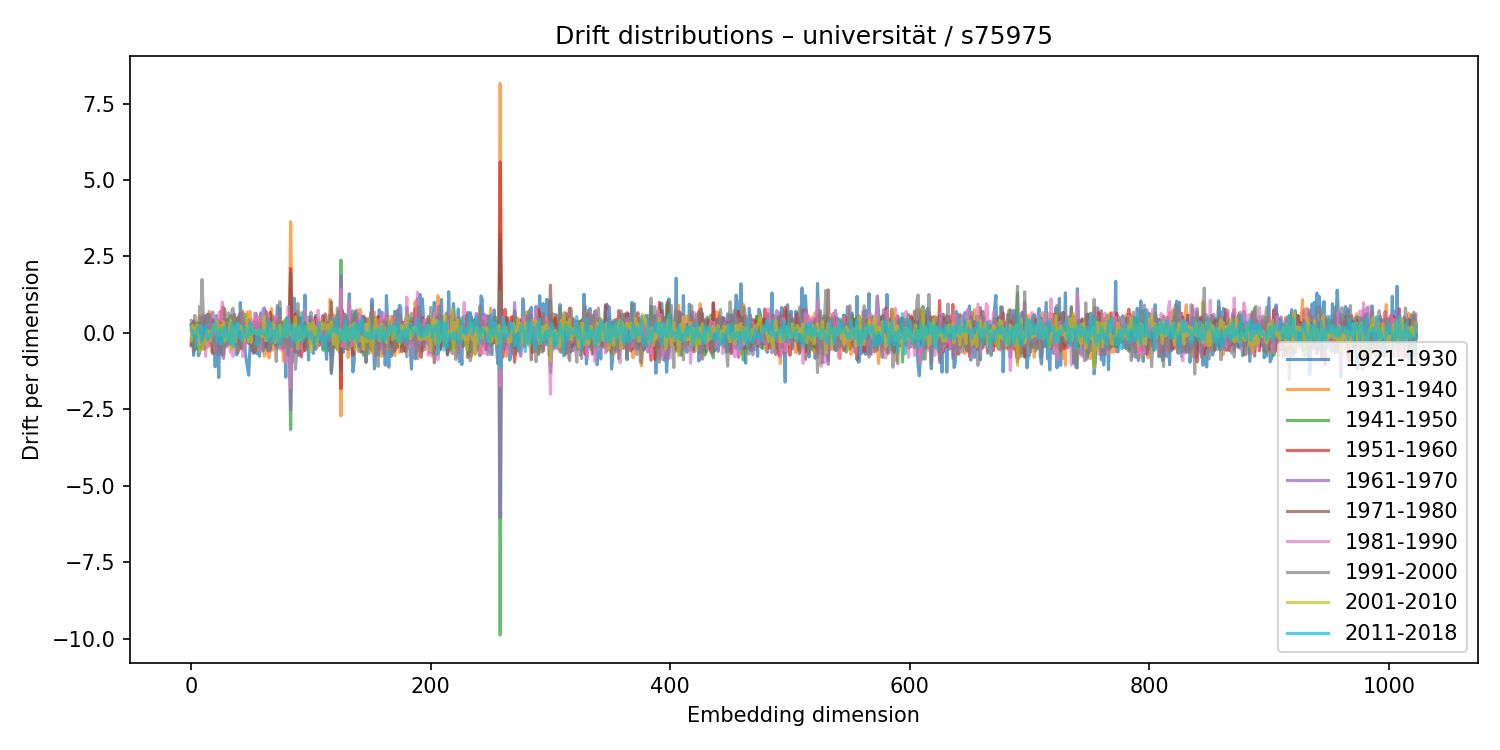

The table this chart was drawn from, first rows:
1921-1930, 1931-1940, 1941-1950, 1951-1960, 1961-1970, 1971-1980, 1981-1990, 1991-2000, 2001-2010, 2011-2018
-0.252, 0.2201, 0.2825, -0.4219, 0.2609, -0.3616, 0.1912, 0.4072, -0.2698, 0.09894
0.1982, 0.02046, 0.06249, -0.1629, 0.3144, -0.2382, -0.1899, 0.2764, 0.2464, 0.06134
-0.7355, -0.2082, -0.3902, 0.3751, -0.1104, 0.3838, 0.2156, -0.6294, -0.01431, -0.07175
0.1026, -0.3981, 0.03038, 0.1014, -0.1282, -0.555, 0.157, 0.573, -0.01167, -0.167
0.167, -0.1067, -0.08056, -0.005307, 0.1533, -0.01328, -0.09339, -0.1323, 0.1985, -0.467
0.3202, -0.09521, -0.5234, 0.2171, -0.3724, 0.1862, -0.366, -0.04272, 0.266, 0.1499
-0.7465, 0.2697, 0.313, -0.06843, 0.01581, 0.06207, -0.2956, -0.1987, -0.1559, 0.1459
-0.6588, 0.5401, -0.2873, 0.1941, -0.08647, -0.3295, -0.3784, 0.8602, -0.6248, 0.04745
0.1256, 0.3369, -0.4667, 0.331, -0.3256, 0.02364, 0.2521, 0.3369, -0.4285, 0.2688
-0.01906, 0.4578, 0.03122, -0.3266, 0.5057, -0.5206, -0.02906, 1.745, -0.548, -0.2797
0.362, 0.5916, -0.3579, -0.1785, 0.2724, -0.1333, -0.0331, 0.6799, -0.244, 0.01181
-0.2671, 0.2547, -0.3388, 0.4825, -0.1475, 0.1207, -0.2424, -0.5285, -0.3053, 0.1578
0.3034, -0.06522, 0.1384, -0.1064, 0.5581, -0.03525, -0.7637, 0.5462, -0.3669, 0.2325
0.5901, -0.479, 0.1464, -0.2397, 0.04769, 0.07909, 0.02707, -0.2223, 0.08099, -0.03695
0.5407, 0.1283, -0.1693, -0.2201, 0.6171, -0.2611, 0.2851, -0.03242, 0.06544, -0.2081
0.19, 0.7065, -0.1764, -0.1924, 0.09733, -0.009372, -0.4521, 0.6092, -0.02836, -0.09128
0.357, 0.58, -0.2153, -0.4071, 0.3129, -0.05725, 0.3065, 0.2918, -0.2657, -0.09771
-0.1115, -0.6206, -0.1049, 0.07526, 0.06749, 0.1235, -0.3186, -0.356, 0.08413, 0.03066
0.4327, -0.09707, 0.1706, -0.3031, 0.6836, -0.6832, 0.2535, -0.1919, 0.1085, 0.1127
-0.01882, 0.2287, -0.5722, 0.3998, 0.096, -0.4396, -0.1976, -0.2645, 0.2352, 0.2293
-1.109, 0.03922, 0.1178, 0.02028, 0.3021, 0.0818, -0.5867, -0.1202, 0.06411, 0.3453
0.5681, -0.2671, 0.2137, 0.01681, -0.2824, 0.1634, 0.5259, -0.6862, 0.3894, -0.1518
-0.3068, -0.2732, 0.4239, -0.4084, 0.2572, 0.01983, 0.4435, -0.2236, 0.2977, -0.2696
-1.462, -0.04812, 0.2265, -0.08034, -0.7221, 0.4086, 0.3612, 0.2323, -0.07462, 0.05584
0.2217, 0.2199, -0.3642, -0.004915, -0.09991, -0.2769, 0.701, -0.3134, 0.2604, -0.3649
0.1912, -0.05641, -0.6447, 0.703, -0.5413, 0.1252, 0.4223, -0.3833, -0.06941, 0.1282
-0.0191, 0.8457, -0.3554, 0.5667, -0.7035, -0.08049, 1.006, -0.7316, 0.148, -0.2921
-0.3051, 0.5848, 0.03386, 0.8339, -0.8394, 0.4178, -0.3423, -0.7142, 0.3651, 0.1427
-0.3113, -0.07002, -0.2, 0.3302, -0.4008, -0.1247, -0.08119, 0.7746, -0.2706, -0.1203
0.0572, -0.4607, 0.1886, -0.2402, -0.009161, 0.1343, 0.1989, -0.2215, -0.07906, 0.1998
0.4393, -0.2015, 0.1038, -0.01245, 0.003804, -0.0906, 0.3444, -0.4237, -0.1, 0.09231
0.288, -0.1547, 0.4528, -0.2185, 0.189, -0.3395, -0.05205, 0.6527, -0.2062, -0.316
0.2656, -0.1631, -0.1388, 0.1321, 0.09014, 0.3087, -0.3234, -0.2345, 0.1707, -0.03776
-0.3859, -0.2608, 0.3383, -0.218, 0.1838, 0.567, -0.6471, -0.312, 0.423, -0.3693
-0.1962, 0.1054, 0.2647, -0.3598, -0.09287, 0.1269, -0.08634, 0.7494, -0.5478, 0.3132
0.2312, -0.083, 0.3735, -0.4574, 0.2506, 0.1612, -0.7683, 0.8065, 0.1653, 0.05991
0.6084, 0.5217, -0.3475, 0.265, -0.3592, -0.3656, 0.1684, 0.2514, 0.008023, -0.4304
0.1438, -0.2965, 0.04554, 0.1319, 0.118, -0.2365, -0.2136, 0.498, -0.3029, 0.282
-0.7241, 0.0049, -0.3206, -0.03106, 0.07258, 0.05591, -0.1651, 0.04973, 0.1728, -0.06705
0.1895, -0.5962, -0.1264, 0.4996, -0.3693, -0.1619, 0.1945, -0.6496, 0.2695, 0.3322
-0.5158, 0.1199, -0.08998, -0.2093, 0.0157, 0.1174, -0.1529, 0.586, 0.1605, -0.1091
0.9931, -0.4532, 0.2908, -0.3361, 0.657, -0.4328, 0.1405, 0.1032, 0.2169, -0.07186
-0.1026, -0.5329, 0.3005, -0.5055, 0.1601, 0.01761, 0.5803, -0.4809, 0.1868, -0.2457
-0.5311, 0.7227, 0.1751, -0.108, 0.2272, 0.1679, -0.7753, 0.6591, 0.03895, -0.2525
0.1359, 0.07194, -0.1262, 0.109, -0.176, -0.1482, 0.356, 0.2413, -0.262, 0.2202
-0.5982, -0.2705, -0.1681, -0.1161, -0.03498, 0.2479, -0.4852, 0.6069, -0.1612, 0.02281
-0.8878, -0.1031, 0.3022, -0.127, -0.1742, -0.08122, 0.341, 0.06689, -0.04688, -0.09973
-1.144, 0.6856, -0.2146, 0.07677, -0.08436, 0.2765, -0.1911, -0.323, 0.6575, -0.1282
-1.384, 0.3602, 0.04893, 0.05755, -0.3393, 0.4254, -0.1929, -0.09704, -0.2859, -0.08294
-0.5397, 0.7024, -0.3371, 0.08427, 0.3212, -0.1105, -0.1524, -0.3774, -0.006531, 0.3356
0.08588, 0.262, 0.2236, 0.03426, -0.1577, -0.1449, 0.1805, 0.1331, -0.3117, -0.01857
-0.08904, 0.01838, 0.06166, 0.09145, 0.2344, -0.5919, 0.4352, -0.1025, 0.1835, 0.00582
-0.6714, -0.1478, 0.2117, 0.361, -0.4455, 0.2577, 0.2181, -0.5329, -0.002001, 0.1471
0.04493, -0.4455, 0.3478, -0.6311, 0.3161, 0.02009, 0.645, -0.59, 0.09331, -0.00347
0.642, -0.1544, 0.1749, -0.1188, 0.01804, -0.2923, 0.5158, -0.261, 0.03435, 0.01871
-0.6876, -0.5643, 0.3278, -0.01767, -0.2124, 0.3583, -0.05759, -0.4646, -0.04604, -0.3913
0.2077, 0.4764, 0.2995, -0.2014, 0.1646, -0.2961, 0.5418, -0.125, -0.01271, -0.0451
-0.7629, -0.1432, -0.02028, 0.1657, -0.3169, 0.004815, 0.4856, -0.1889, 0.1003, 0.1429
0.6539, -0.2901, -0.1713, -0.1547, -0.06322, 0.4318, 0.1929, 0.1385, -0.0579, -0.03109
-0.06893, 0.285, 0.02769, 0.1833, 0.1001, -0.0368, -0.6021, 0.2339, -0.1372, 0.06704
... 964 more rows
